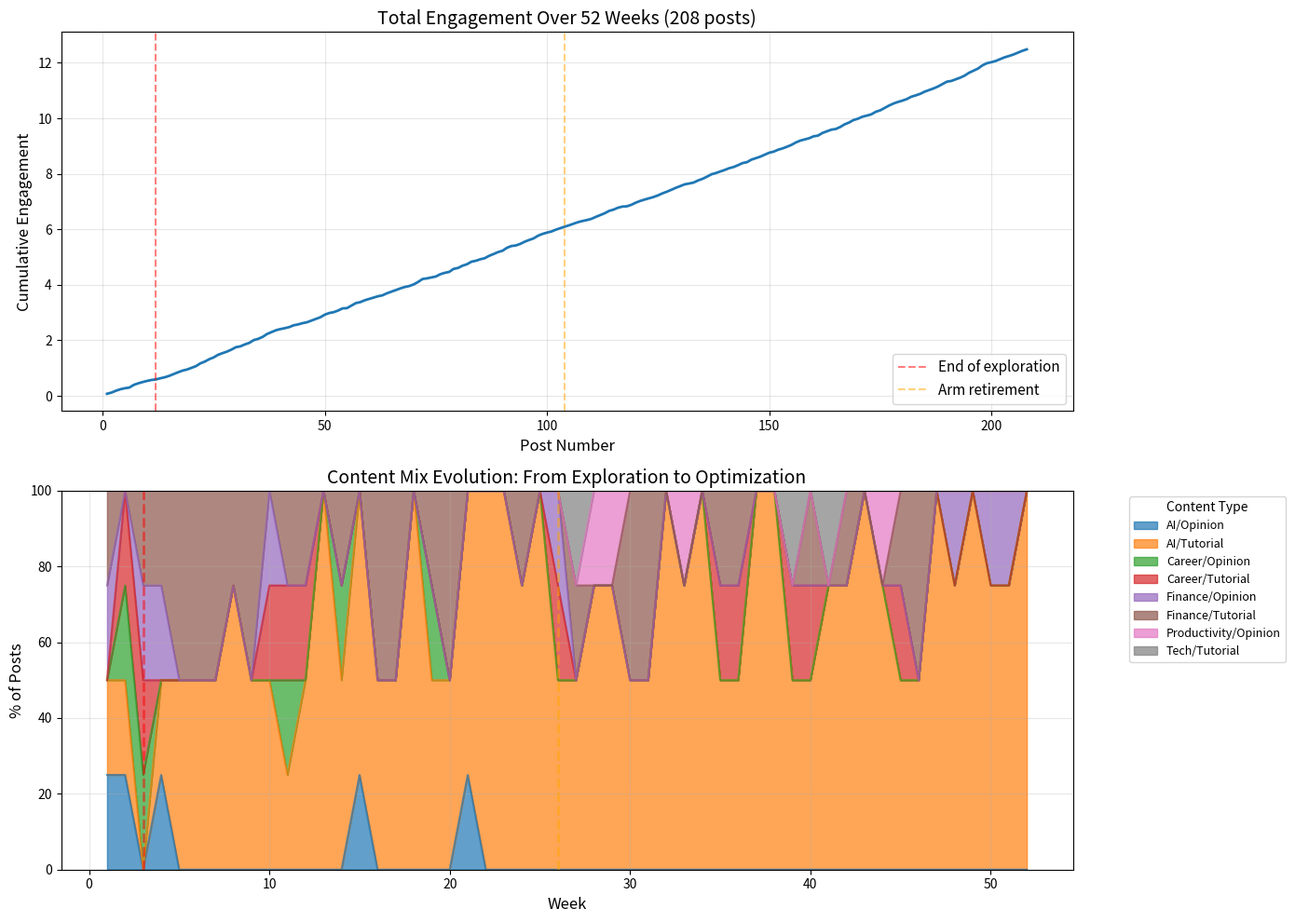

This chart was generated by the following Python code:
!pip install -q numpy matplotlib pandas

import numpy as np
import matplotlib.pyplot as plt
import pandas as pd

np.random.seed(42)

# Define content arms: (name, mean_engagement, std_engagement)
initial_arms = [
    ('AI/Tutorial', 0.065, 0.02),        # Best performer
    ('AI/Opinion', 0.045, 0.015),        # Medium
    ('Finance/Tutorial', 0.055, 0.018),  # Medium-high
    ('Finance/Opinion', 0.035, 0.012),   # Lower
    ('Career/Tutorial', 0.040, 0.014),   # Lower
    ('Career/Opinion', 0.025, 0.010),    # Worst
]

print("Content Strategy Arms:")
print("\n{:<20} {:<15} {:<15}".format('Content Type', 'Avg Engagement', 'Variability'))
print("="*50)
for name, mean, std in initial_arms:
    print(f"{name:<20} {mean:.1%}           ±{std:.1%}")

print("\nNote: These are the TRUE values (unknown to the algorithm)")

def get_engagement(arm_params):
    """Simulate engagement (clicks/views ratio) for an arm."""
    name, mean, std = arm_params
    # Engagement is bounded [0, 1]
    engagement = np.random.normal(mean, std)
    return max(0, min(1, engagement))

# Phase 1: Pure exploration
exploration_weeks = 3
posts_per_week = 4
total_exploration_posts = exploration_weeks * posts_per_week

# Initialize tracking
current_arms = initial_arms.copy()
n_arms = len(current_arms)

# Thompson Sampling state: Beta(alpha, beta) for each arm
# We'll convert engagement [0,1] to binary success/failure for Beta-Bernoulli
alpha = np.ones(n_arms)
beta = np.ones(n_arms)
pulls = np.zeros(n_arms)
total_engagement = np.zeros(n_arms)

# History
history = []

print(f"Phase 1: Pure Exploration ({exploration_weeks} weeks, {posts_per_week} posts/week)\n")

# Try each arm equally during exploration
for post in range(total_exploration_posts):
    arm_idx = post % n_arms  # Round-robin
    engagement = get_engagement(current_arms[arm_idx])
    
    pulls[arm_idx] += 1
    total_engagement[arm_idx] += engagement
    
    # Update Beta distribution (treating engagement > 0.05 as "success")
    if engagement > 0.05:
        alpha[arm_idx] += 1
    else:
        beta[arm_idx] += 1
    
    history.append({
        'week': (post // posts_per_week) + 1,
        'post': post + 1,
        'arm': arm_idx,
        'arm_name': current_arms[arm_idx][0],
        'engagement': engagement,
        'phase': 'exploration'
    })

print("Exploration complete! Initial learnings:")
for i, (name, _, _) in enumerate(current_arms):
    avg_eng = total_engagement[i] / pulls[i] if pulls[i] > 0 else 0
    print(f"  {name:<20} : {int(pulls[i])} posts, {avg_eng:.1%} avg engagement")

# Phase 2: Tilt toward winners
tilt_weeks = 23  # Weeks 4-26
exploration_rate = 0.20  # 20% exploration budget

print(f"\nPhase 2: Tilt Toward Winners ({tilt_weeks} weeks)")
print(f"Strategy: {100*(1-exploration_rate):.0f}% exploit, {100*exploration_rate:.0f}% explore\n")

for week in range(exploration_weeks + 1, exploration_weeks + tilt_weeks + 1):
    for post in range(posts_per_week):
        # Decide: explore or exploit?
        if np.random.random() < exploration_rate:
            # Explore: random arm
            arm_idx = np.random.randint(n_arms)
        else:
            # Exploit: Thompson Sampling
            theta_samples = [np.random.beta(alpha[i], beta[i]) for i in range(n_arms)]
            arm_idx = np.argmax(theta_samples)
        
        # Publish and observe engagement
        engagement = get_engagement(current_arms[arm_idx])
        
        pulls[arm_idx] += 1
        total_engagement[arm_idx] += engagement
        
        # Update beliefs
        if engagement > 0.05:
            alpha[arm_idx] += 1
        else:
            beta[arm_idx] += 1
        
        history.append({
            'week': week,
            'post': len(history) + 1,
            'arm': arm_idx,
            'arm_name': current_arms[arm_idx][0],
            'engagement': engagement,
            'phase': 'tilt'
        })

print(f"Week 26 results:")
for i, (name, _, _) in enumerate(current_arms):
    avg_eng = total_engagement[i] / pulls[i] if pulls[i] > 0 else 0
    print(f"  {name:<20} : {int(pulls[i]):3d} posts, {avg_eng:.1%} avg engagement")

# Identify worst 2 arms
avg_engagements = [total_engagement[i] / pulls[i] if pulls[i] > 0 else 0 for i in range(n_arms)]
worst_arms = np.argsort(avg_engagements)[:2]

print("\n" + "="*60)
print("WEEK 26: ARM RETIREMENT")
print("="*60)

print("\nRetiring worst performers:")
for idx in worst_arms:
    name = current_arms[idx][0]
    avg = avg_engagements[idx]
    print(f"  ❌ {name} ({avg:.1%} engagement)")

# Add 2 new experimental arms
new_arms = [
    ('Tech/Tutorial', 0.058, 0.017),   # New experiment 1
    ('Productivity/Opinion', 0.042, 0.013)  # New experiment 2
]

print("\nAdding new experiments:")
for name, mean, std in new_arms:
    print(f"  ➕ {name} (unknown engagement)")

# Create new arm list (keep best 4, add 2 new)
keep_arms = [i for i in range(n_arms) if i not in worst_arms]
current_arms = [current_arms[i] for i in keep_arms] + new_arms
n_arms = len(current_arms)

# Reset Thompson Sampling for new arms (keep history for old arms)
new_alpha = np.ones(n_arms)
new_beta = np.ones(n_arms)
new_pulls = np.zeros(n_arms)
new_total_engagement = np.zeros(n_arms)

for new_idx, old_idx in enumerate(keep_arms):
    new_alpha[new_idx] = alpha[old_idx]
    new_beta[new_idx] = beta[old_idx]
    new_pulls[new_idx] = pulls[old_idx]
    new_total_engagement[new_idx] = total_engagement[old_idx]

alpha = new_alpha
beta = new_beta
pulls = new_pulls
total_engagement = new_total_engagement

print(f"\nNew arm lineup ({n_arms} total):")
for i, (name, _, _) in enumerate(current_arms):
    if pulls[i] > 0:
        avg = total_engagement[i] / pulls[i]
        print(f"  {name:<20} : {int(pulls[i]):3d} posts, {avg:.1%} avg engagement")
    else:
        print(f"  {name:<20} : NEW (no data yet)")

# Phase 4: Continue with new arms
final_weeks = 26  # Weeks 27-52

print(f"\nPhase 4: Refined Strategy ({final_weeks} weeks)\n")

for week in range(27, 53):
    for post in range(posts_per_week):
        # Same strategy: 20% explore, 80% exploit
        if np.random.random() < exploration_rate:
            arm_idx = np.random.randint(n_arms)
        else:
            theta_samples = [np.random.beta(alpha[i], beta[i]) for i in range(n_arms)]
            arm_idx = np.argmax(theta_samples)
        
        engagement = get_engagement(current_arms[arm_idx])
        
        pulls[arm_idx] += 1
        total_engagement[arm_idx] += engagement
        
        if engagement > 0.05:
            alpha[arm_idx] += 1
        else:
            beta[arm_idx] += 1
        
        history.append({
            'week': week,
            'post': len(history) + 1,
            'arm': arm_idx,
            'arm_name': current_arms[arm_idx][0],
            'engagement': engagement,
            'phase': 'refined'
        })

print("Year-end results:")
for i, (name, _, _) in enumerate(current_arms):
    if pulls[i] > 0:
        avg_eng = total_engagement[i] / pulls[i]
        print(f"  {name:<20} : {int(pulls[i]):3d} posts ({100*pulls[i]/len(history):.1f}%), {avg_eng:.1%} engagement")
    else:
        print(f"  {name:<20} : Not used")

# Convert to DataFrame for analysis
df = pd.DataFrame(history)

fig, (ax1, ax2) = plt.subplots(2, 1, figsize=(14, 10))

# Plot 1: Cumulative engagement over time
df['cumulative_engagement'] = df['engagement'].cumsum()
ax1.plot(df['post'], df['cumulative_engagement'], linewidth=2)
ax1.axvline(total_exploration_posts, color='red', linestyle='--', alpha=0.5, label='End of exploration')
ax1.axvline(26 * posts_per_week, color='orange', linestyle='--', alpha=0.5, label='Arm retirement')
ax1.set_xlabel('Post Number', fontsize=12)
ax1.set_ylabel('Cumulative Engagement', fontsize=12)
ax1.set_title('Total Engagement Over 52 Weeks (208 posts)', fontsize=14)
ax1.legend(fontsize=11)
ax1.grid(True, alpha=0.3)

# Plot 2: Arm selection frequency by week
week_arm_counts = df.groupby(['week', 'arm_name']).size().unstack(fill_value=0)
week_arm_pct = week_arm_counts.div(week_arm_counts.sum(axis=1), axis=0) * 100

# Stacked area chart
week_arm_pct.plot(kind='area', stacked=True, ax=ax2, alpha=0.7)
ax2.axvline(3, color='red', linestyle='--', alpha=0.5, linewidth=2)
ax2.axvline(26, color='orange', linestyle='--', alpha=0.5, linewidth=2)
ax2.set_xlabel('Week', fontsize=12)
ax2.set_ylabel('% of Posts', fontsize=12)
ax2.set_title('Content Mix Evolution: From Exploration to Optimization', fontsize=14)
ax2.set_ylim([0, 100])
ax2.legend(title='Content Type', bbox_to_anchor=(1.05, 1), loc='upper left', fontsize=9)
ax2.grid(True, alpha=0.3)

plt.tight_layout()
plt.show()

print("\nNotice: The algorithm learned to focus on high-engagement content!")

# Simulate random strategy (equal probability for all arms)
np.random.seed(42)
random_engagement = []

for _ in range(len(history)):
    # Randomly pick from initial 6 arms (simplified comparison)
    arm = np.random.choice(range(6))
    engagement = get_engagement(initial_arms[arm])
    random_engagement.append(engagement)

bandit_total = df['engagement'].sum()
random_total = sum(random_engagement)

print("\n" + "="*60)
print("PERFORMANCE COMPARISON")
print("="*60)
print(f"\nCreator Bandit Playbook:")
print(f"  Total engagement: {bandit_total:.2f}")
print(f"  Avg per post: {bandit_total/len(history):.1%}")

print(f"\nRandom Publishing:")
print(f"  Total engagement: {random_total:.2f}")
print(f"  Avg per post: {random_total/len(random_engagement):.1%}")

improvement = 100 * (bandit_total - random_total) / random_total
print(f"\n🎯 Bandit improvement: +{improvement:.1f}% more engagement")
print(f"   ({bandit_total - random_total:.2f} additional engagement over 52 weeks)")

# YOUR EXPERIMENTS HERE
# Copy the code above and modify the playbook parameters
